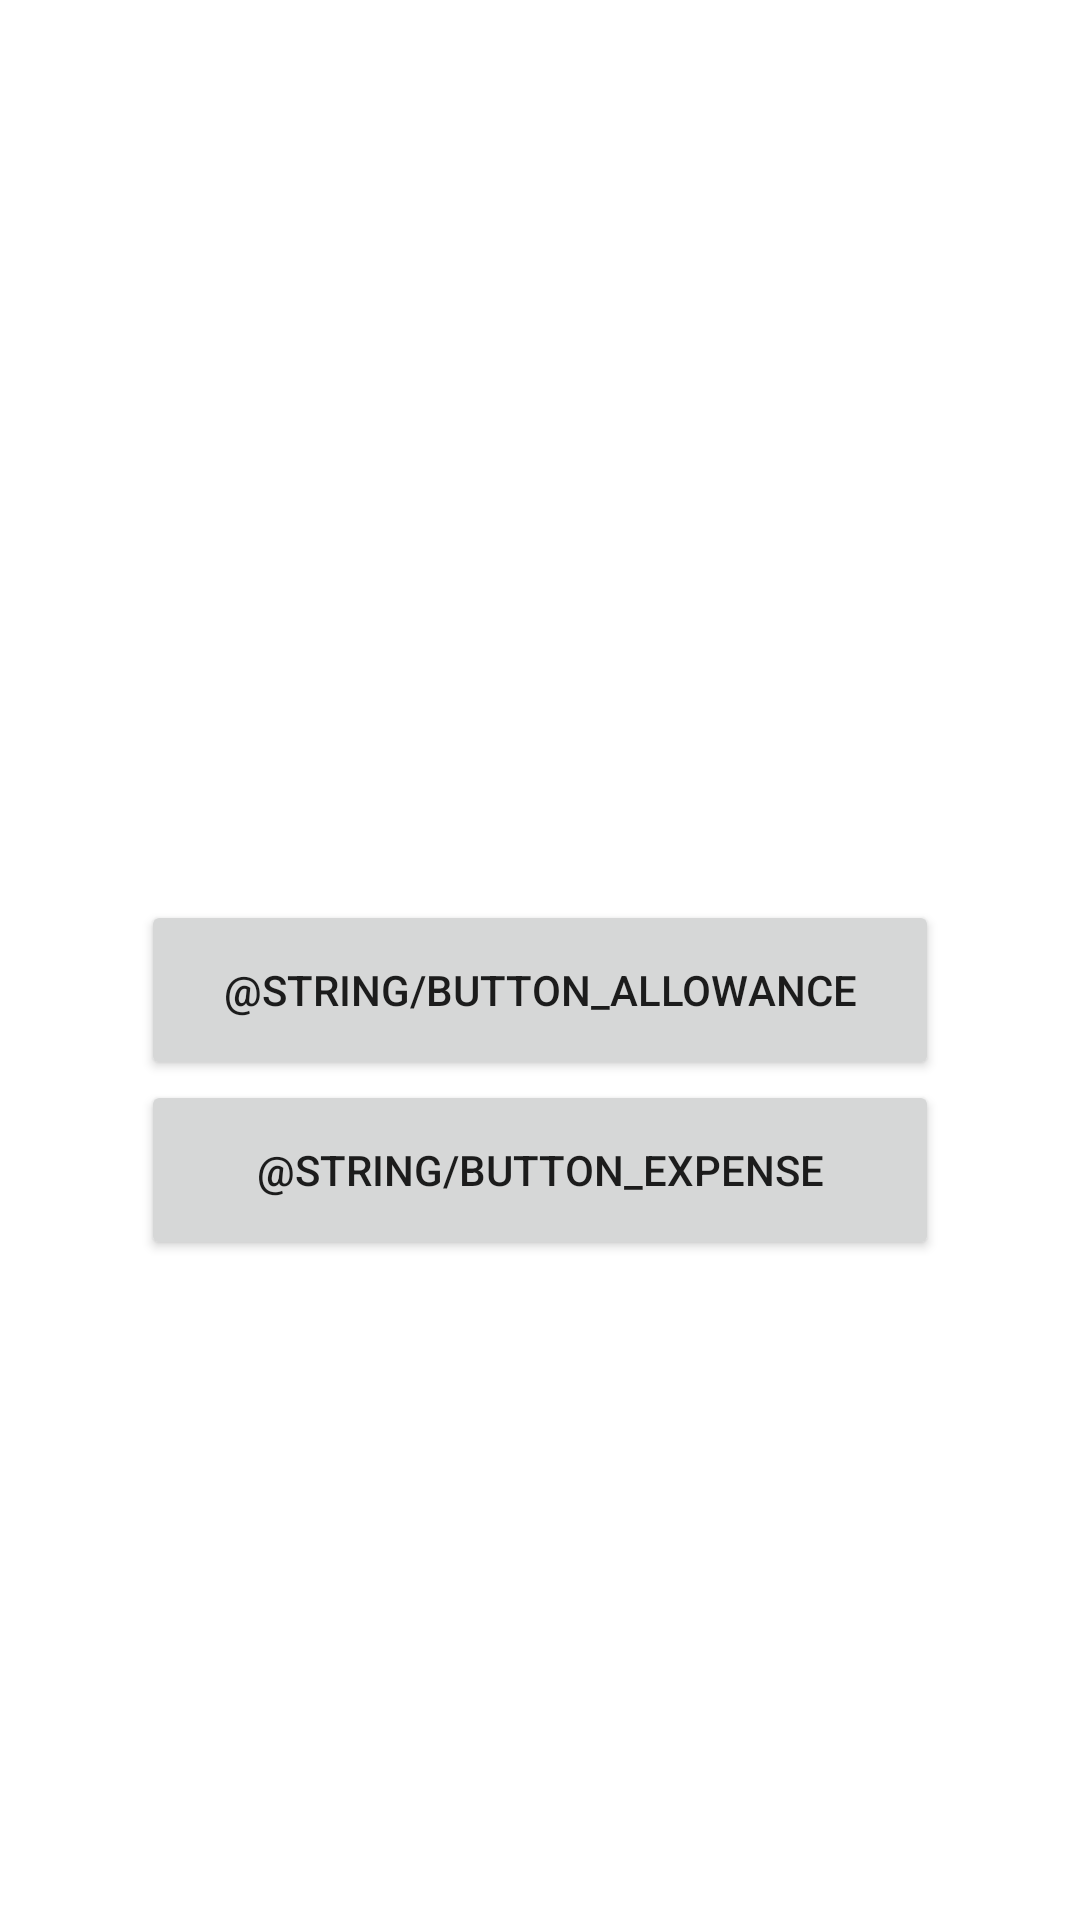

Here is an Android app screen rendered from its layout file. Give the layout XML and the strings, colors and styles it references.
<!-- AndroidManifest.xml: application theme Theme.AllowancePlanner -->
<!-- res/layout/fragment_allowance.xml -->
<?xml version="1.0" encoding="utf-8"?>
<androidx.constraintlayout.widget.ConstraintLayout xmlns:android="http://schemas.android.com/apk/res/android"
    xmlns:app="http://schemas.android.com/apk/res-auto"
    xmlns:tools="http://schemas.android.com/tools"
    android:layout_width="match_parent"
    android:layout_height="match_parent"
    tools:context=".ui.allowance.AllowanceFragment">

    <TextView
        android:id="@+id/text_allowance"
        android:layout_width="match_parent"
        android:layout_height="wrap_content"
        android:layout_marginStart="8dp"
        android:layout_marginTop="8dp"
        android:layout_marginEnd="8dp"
        android:textAlignment="center"
        android:textSize="64sp"
        app:layout_constraintBottom_toBottomOf="parent"
        app:layout_constraintEnd_toEndOf="parent"
        app:layout_constraintHorizontal_bias="0.0"
        app:layout_constraintStart_toStartOf="parent"
        app:layout_constraintTop_toTopOf="parent"
        app:layout_constraintVertical_bias="0.25" />

    <Button
        android:id="@+id/button_allowance"
        android:layout_width="266dp"
        android:layout_height="60dp"
        android:text="@string/button_allowance"
        app:layout_constraintBottom_toBottomOf="parent"
        app:layout_constraintEnd_toEndOf="parent"
        app:layout_constraintStart_toStartOf="parent"
        app:layout_constraintTop_toBottomOf="@+id/text_allowance"
        app:layout_constraintVertical_bias="0.19999999" />

    <Button
        android:id="@+id/button_expense"
        android:layout_width="266dp"
        android:layout_height="60dp"
        android:text="@string/button_expense"
        app:layout_constraintBottom_toBottomOf="parent"
        app:layout_constraintEnd_toEndOf="parent"
        app:layout_constraintStart_toStartOf="parent"
        app:layout_constraintTop_toBottomOf="@+id/button_allowance"
        app:layout_constraintVertical_bias="0.0" />
</androidx.constraintlayout.widget.ConstraintLayout>
<!-- resources referenced by this layout -->
<resources>
  <style name="Theme.AllowancePlanner" parent="Theme.MaterialComponents.DayNight.DarkActionBar">
          
          <item name="colorPrimary">@color/purple_500</item>
          <item name="colorPrimaryVariant">@color/purple_700</item>
          <item name="colorOnPrimary">@color/white</item>
          
          <item name="colorSecondary">@color/teal_200</item>
          <item name="colorSecondaryVariant">@color/teal_700</item>
          <item name="colorOnSecondary">@color/black</item>
          
          <item name="android:statusBarColor" tools:targetApi="l">?attr/colorPrimaryVariant</item>
          
      </style>
  <!-- not gathered from this repository: default colours our renderer supplied (Android Studio template values) -->
  <color name="purple_500">#FF6200EE</color>
  <color name="purple_700">#FF3700B3</color>
  <color name="teal_200">#FF03DAC5</color>
  <color name="teal_700">#FF018786</color>
  <color name="black">#FF000000</color>
  <color name="white">#FFFFFFFF</color>
</resources>
